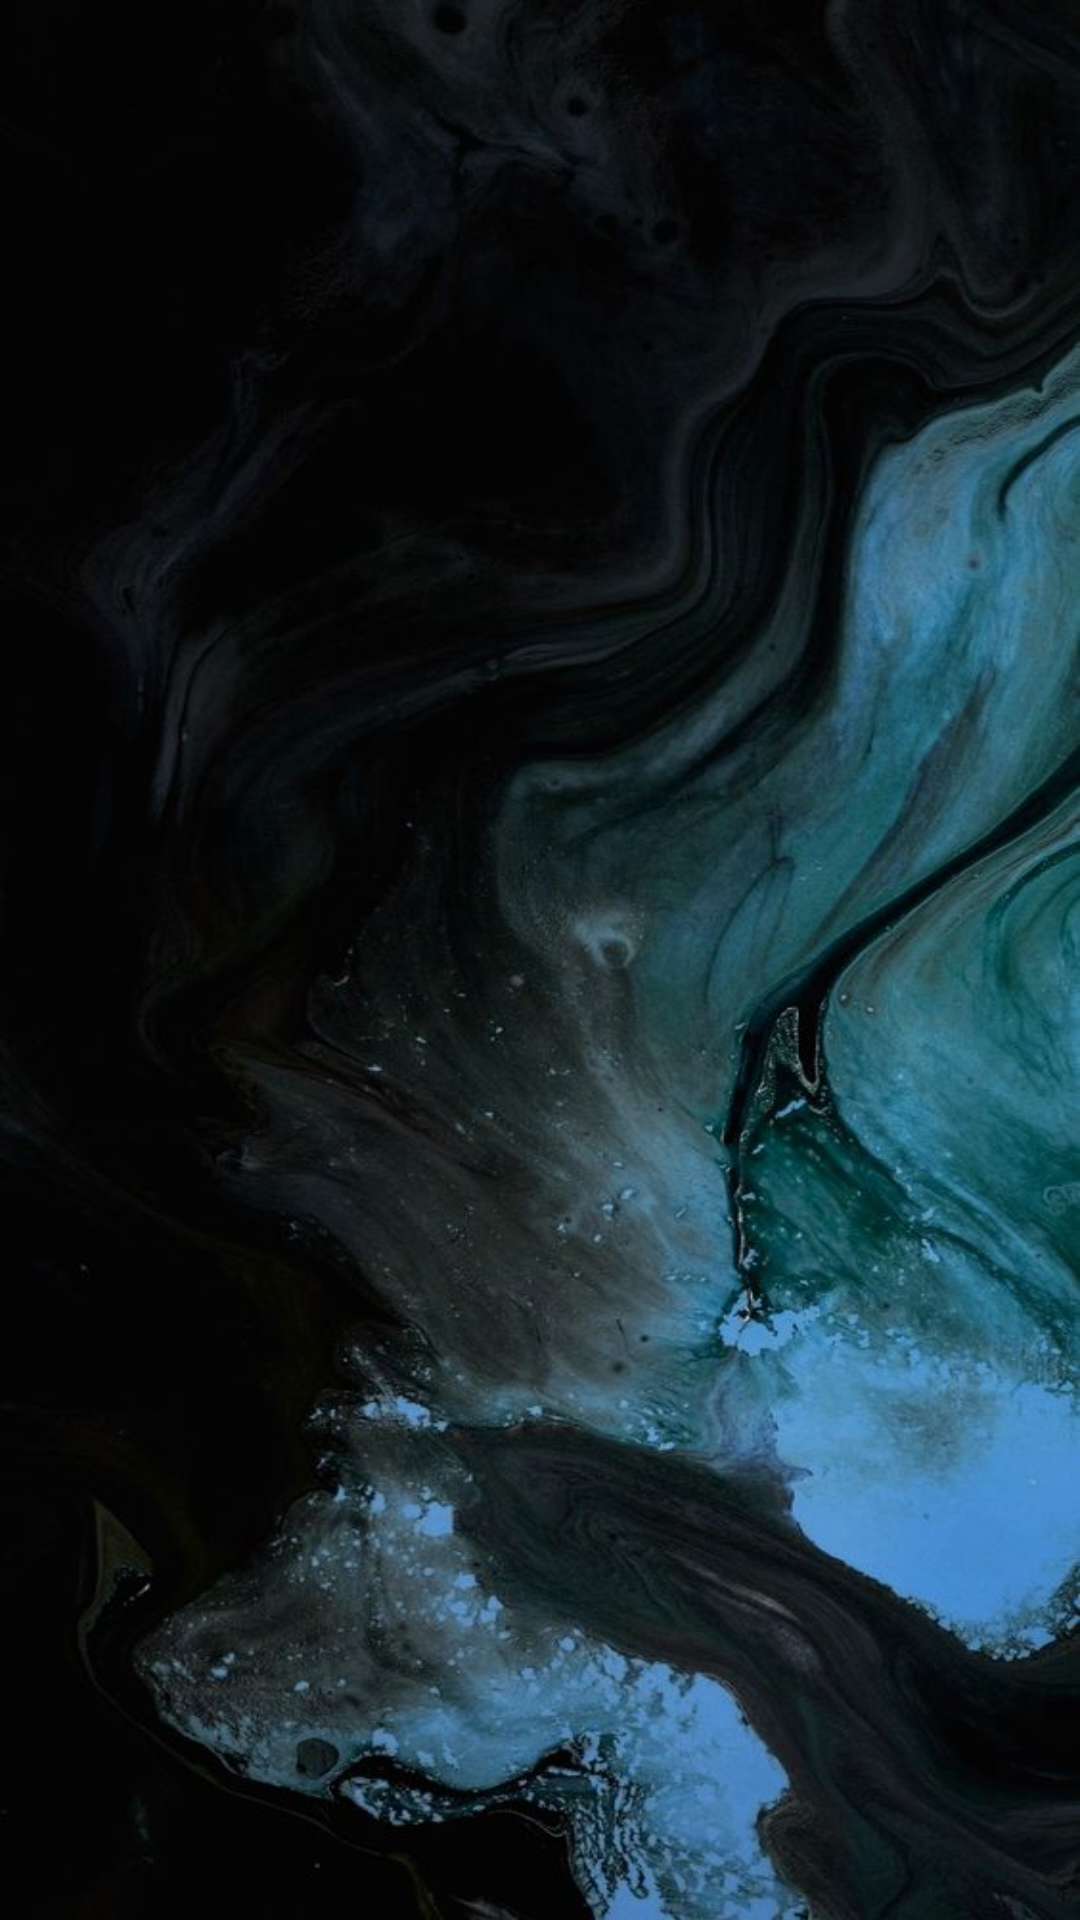

Reconstruct the res/layout file that produces this screen, plus the resources it refers to.
<!-- AndroidManifest.xml: application theme Theme.MalachiteHelix -->
<!-- res/layout/activity_fltr.xml -->
<?xml version="1.0" encoding="utf-8"?>
<androidx.constraintlayout.widget.ConstraintLayout xmlns:android="http://schemas.android.com/apk/res/android"
    xmlns:app="http://schemas.android.com/apk/res-auto"
    xmlns:tools="http://schemas.android.com/tools"
    android:layout_width="match_parent"
    android:layout_height="match_parent"
    android:background="@drawable/mhbkg"
    tools:context=".Fltr">

    <TextView
        android:id="@+id/inviteTxt"
        android:layout_width="wrap_content"
        android:layout_height="wrap_content"
        android:layout_marginStart="16dp"
        android:layout_marginTop="68dp"
        android:layout_marginEnd="289dp"
        android:layout_marginBottom="16dp"
        android:text="@string/app_name"
        android:visibility="invisible"
        app:layout_constraintBottom_toBottomOf="parent"
        app:layout_constraintEnd_toEndOf="parent"
        app:layout_constraintHorizontal_bias="1.0"
        app:layout_constraintStart_toStartOf="parent"
        app:layout_constraintTop_toTopOf="parent"
        app:layout_constraintVertical_bias="0.621" />

</androidx.constraintlayout.widget.ConstraintLayout>
<!-- resources referenced by this layout -->
<resources>
  <!-- drawable mhbkg: jpeg bitmap (drawable-v24, 69605 bytes) -->
  <string name="app_name">Malachite Helix</string>
  <style name="Theme.MalachiteHelix" parent="Theme.MaterialComponents.DayNight.NoActionBar">
          
          <item name="colorPrimary">@color/purple_500</item>
          <item name="colorPrimaryVariant">@color/purple_700</item>
          <item name="colorOnPrimary">@color/white</item>
          
          <item name="colorSecondary">@color/teal_200</item>
          <item name="colorSecondaryVariant">@color/teal_700</item>
          <item name="colorOnSecondary">@color/black</item>
          
          <item name="android:statusBarColor" tools:targetApi="l">@color/black</item>
          
      </style>
  <color name="purple_500">#FF6200EE</color>
  <color name="purple_700">#FF3700B3</color>
  <color name="white">#FFFFFFFF</color>
  <color name="teal_200">#FF03DAC5</color>
  <color name="teal_700">#FF018786</color>
  <color name="black">#FF000000</color>
</resources>
